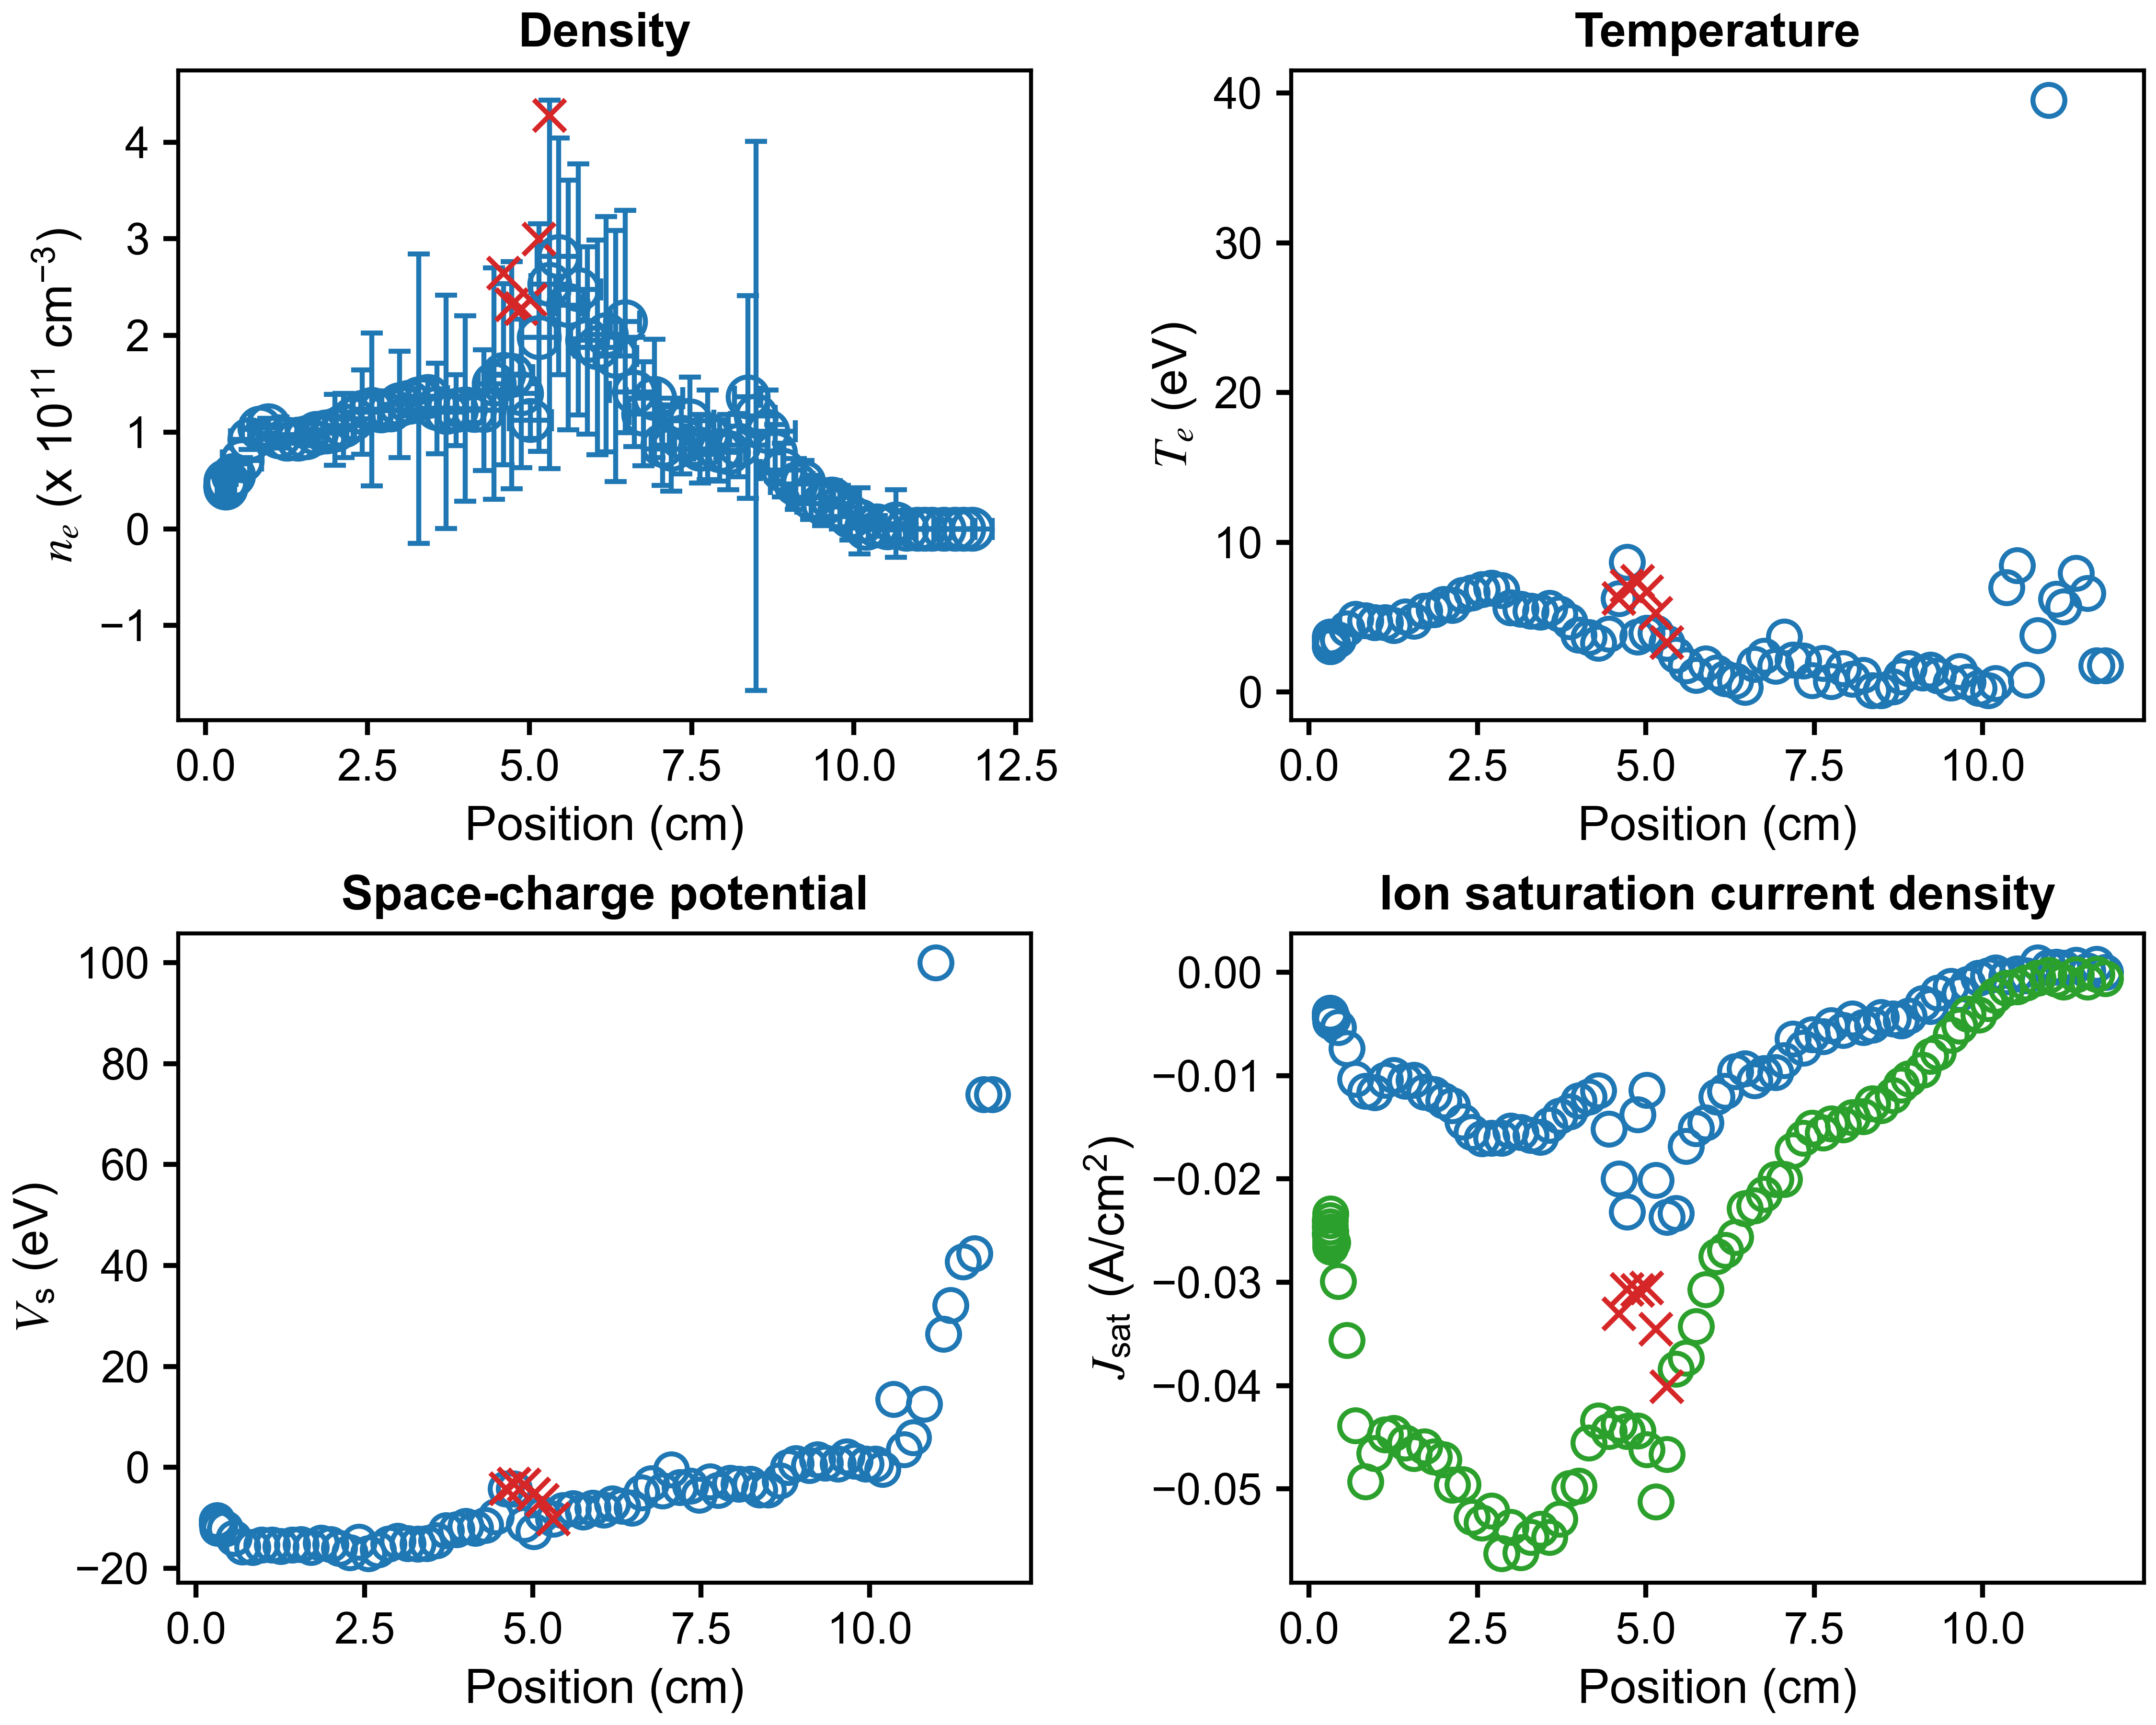

The file beside this chart, header and first rows:
x (cm), n_e (cm^{-3}), T_e (eV), J_sat (A/cm^2), V_sc (eV), J_sat_robust (A/cm^2), x error (cm), n_e error (cm^{-3}), T_e error (eV), J_sat error (A/cm^2), V_sc error (eV)
11.82, 0.0, 1.762, 1.716921430585004e-05, 73.9, -0.000592, 0.3131, 0.0, 0.0, 0.0355, 0.0
11.7, 0.0, 1.762, 0.0008075, 73.9, -0.0001739, 0.1741, 0.0, 0.0, 0.03878, 0.0
11.56, 0.0, 6.613, 0.0001653, 42.4, -0.0009337, 0.2934, 0.0, 492.2, 0.01973, 2109
11.39, 0.0, 7.948, 0.0007007, 40.81, -0.0002481, 0.4461, 0.0, 69.99, 0.0178, 258
11.2, 0.0, 5.715, 0.0004187, 32.1, -0.0009028, 0.3262, 0.0, 98.51, 0.01451, 374.6
11.1, 0.0, 6.232, 0.0004994, 26.46, -0.0006556, 0.1339, 0.0, 30.28, 0.007712, 88.85
10.98, 0.0, 39.55, 0.0004491, 100, -0.000274, 0.312, 0.0, 183.8, 0.05193, 553.3
10.82, 0.0, 3.774, 0.0009274, 12.56, -0.0005446, 0.5004, 0.0, 10.21, 0.001596, 29.05
10.65, 5467939068, 0.8209, -0.0003022, 5.912, -0.001002, 0.2861, 34754594412, 14.92, 0.002937, 42.85
10.52, 1066892954, 8.463, -0.0001536, 3.542, -0.001369, 0.1895, 2335168378, 34.78, 0.003234, 76.56
10.36, 3128001973, 6.98, -0.0004115, 13.53, -0.001539, 0.4379, 10775237177, 24.72, 0.009265, 67.95
10.19, 836863401, 0.5816, -4.185925748944505e-05, -0.3884, -0.002236, 0.2792, 1395728043, 2.736, 0.0001588, 5.179
10.09, 8160493344, 0.1001, -0.000304, 0.7059, -0.002987, 0.163, 34042919461, 3.647, 0.0009368, 3.908
9.945, 12933431871, 0.2758, -0.0005479, 0.6698, -0.004127, 0.4189, 24377397553, 1.113, 0.0009671, 1.292
9.783, 22410021023, 0.6672, -0.001164, 1.292, -0.004016, 0.2865, 22506899095, 1.165, 0.001239, 1.656
9.659, 31053788555, 1.396, -0.002056, 2.141, -0.005204, 0.1698, 18930244026, 1.126, 0.00248, 2.311
9.53, 25961510875, 0.6315, -0.001328, 0.6984, -0.006062, 0.406, 22867217877, 0.4609, 0.001773, 0.7394
9.341, 32595717306, 1.112, -0.00199, 0.8916, -0.007738, 0.3499, 22654058073, 1.223, 0.003039, 2.017
9.226, 48444140376, 1.473, -0.003272, 1.578, -0.008108, 0.1474, 22066318379, 0.559, 0.004258, 1.023
9.108, 46510949938, 1.288, -0.002991, 0.4318, -0.009478, 0.3974, 26151320156, 0.6946, 0.005627, 0.951
8.905, 60668887336, 1.58, -0.004209, 0.7943, -0.01031, 0.3428, 27625590194, 1.02, 0.006529, 1.717
8.791, 78727876105, 1.021, -0.00467, -0.0002831, -0.01092, 0.132, 29142698481, 0.3547, 0.005276, 0.5113
8.671, 100686216029, 0.3665, -0.004508, -2.639, -0.01193, 0.4283, 43091464950, 0.4245, 0.006067, 0.6022
8.495, 116870756769, 0.1, -0.004354, -4.445, -0.0129, 0.2931, 284165714548, 2.819, 0.009213, 4.384
8.366, 136410285883, 0.1, -0.005082, -4.444, -0.01272, 0.2028, 104784946601, 0.8049, 0.008665, 1.258
8.228, 86514466928, 1.142, -0.005331, -3.32, -0.01398, 0.4468, 32646560419, 0.4714, 0.01264, 0.7085
8.062, 79125165602, 0.8801, -0.004471, -3.329, -0.01403, 0.184, 38901979348, 0.3381, 0.01287, 0.48
7.928, 81026052138, 1.562, -0.005595, -3.101, -0.01474, 0.3989, 31763306087, 0.5643, 0.01609, 0.8717
7.749, 97319944260, 0.7129, -0.005155, -4.506, -0.01463, 0.3355, 46332278033, 0.5923, 0.01407, 0.8925
7.63, 82814746949, 1.935, -0.006216, -2.78, -0.01552, 0.2384, 35620406157, 1.003, 0.02018, 1.396
7.469, 111708069535, 0.7665, -0.006046, -5.435, -0.01506, 0.3731, 45214043956, 0.4286, 0.01727, 0.4663
7.338, 94800101069, 2.077, -0.007319, -3.711, -0.01602, 0.18, 37916218567, 0.7084, 0.0274, 1.056
7.185, 82526598422, 2.138, -0.006447, -3.98, -0.01725, 0.4154, 43428880896, 1.242, 0.03154, 2.816
7.055, 86608310868, 3.697, -0.008533, -0.4432, -0.02004, 0.1817, 41626586862, 1.343, 0.04468, 3.215
6.925, 134878086389, 1.731, -0.009689, -4.596, -0.02004, 0.4345, 61399295458, 0.9919, 0.03766, 1.218
6.758, 118978326619, 2.415, -0.00977, -3.221, -0.02147, 0.2233, 53896260727, 1.033, 0.04268, 1.441
6.614, 141562586534, 1.869, -0.01048, -4.989, -0.02259, 0.3827, 56368302249, 0.5114, 0.04269, 0.8609
6.472, 214593135740, 0.3133, -0.009308, -8.004, -0.02286, 0.2228, 115052474040, 0.3303, 0.04144, 0.2185
6.33, 178906745879, 0.7392, -0.009578, -7.644, -0.02563, 0.323, 129783917605, 1.151, 0.05224, 0.5588
6.178, 201099186359, 0.9097, -0.01148, -7.218, -0.02689, 0.2408, 121647547547, 0.7189, 0.06273, 0.7882
6.05, 187507804797, 1.285, -0.01205, -8.432, -0.02752, 0.348, 111013121359, 0.7514, 0.08195, 1.505
5.889, 194899809761, 1.906, -0.01454, -8.089, -0.0307, 0.2571, 97085702207, 0.6894, 0.09587, 1.385
5.748, 247503476602, 1.112, -0.01511, -8.841, -0.03426, 0.3467, 129792725108, 0.4308, 0.09353, 0.7305
5.595, 231515469630, 1.78, -0.01681, -8.118, -0.03731, 0.2203, 129172385909, 1.121, 0.1131, 1.178
5.447, 281852261288, 2.462, -0.02333, -8.542, -0.03839, 0.3292, 122458025133, 0.606, 0.157, 1.271
5.309, 253007932639, 3.284, -0.02367, -10.23, -0.04664, 0.2928, 190600853163, 2.234, 0.3289, 2.827
5.145, 197973406943, 3.96, -0.02011, -9.304, -0.05127, 0.2684, 117670523520, 1.787, 0.2381, 2.225
5.012, 112474718432, 3.932, -0.01139, -12.72, -0.04618, 0.323, 18834802466, 0.6476, 0.04193, 1.073
4.875, 140062026780, 3.674, -0.01376, -11.27, -0.04439, 0.2386, 76956306732, 0.9363, 0.1651, 2.668
4.725, 158851623324, 8.697, -0.02317, -4.274, -0.04443, 0.3222, 117400518731, 3.756, 0.4992, 8.946
4.598, 159832385008, 6.265, -0.01999, -4.273, -0.04375, 0.2583, 93598206574, 1.475, 0.2654, 4.489
4.449, 150225207660, 3.89, -0.01514, -9.752, -0.04443, 0.2403, 119819291810, 1.442, 0.2532, 4.208
4.296, 122728790961, 3.275, -0.01147, -11.46, -0.0434, 0.2679, 62625957291, 1.044, 0.1199, 2.503
4.149, 122921845089, 3.65, -0.01204, -11.98, -0.04554, 0.2881, 12872288898, 0.3232, 0.02679, 0.581
4.006, 124411608389, 3.807, -0.01242, -11.69, -0.04971, 0.2721, 95820817749, 1.651, 0.2141, 4.202
3.868, 122604080473, 4.717, -0.01347, -12.36, -0.04993, 0.2629, 36758791676, 1.273, 0.09752, 2.071
3.715, 120879925120, 5.218, -0.0139, -12.51, -0.0529, 0.2873, 120761987845, 3.206, 0.3751, 9.76
3.568, 124583790782, 5.599, -0.0148, -14.5, -0.05468, 0.2831, 46752914348, 2.203, 0.1516, 4.348
3.43, 137113740864, 5.367, -0.01597, -15.09, -0.05389, 0.3068, 16749638588, 1.061, 0.04003, 0.8255
3.289, 134542342853, 5.427, -0.01575, -15.17, -0.05465, 0.271, 149694470415, 3.998, 0.5247, 10.35
... 30 more rows
